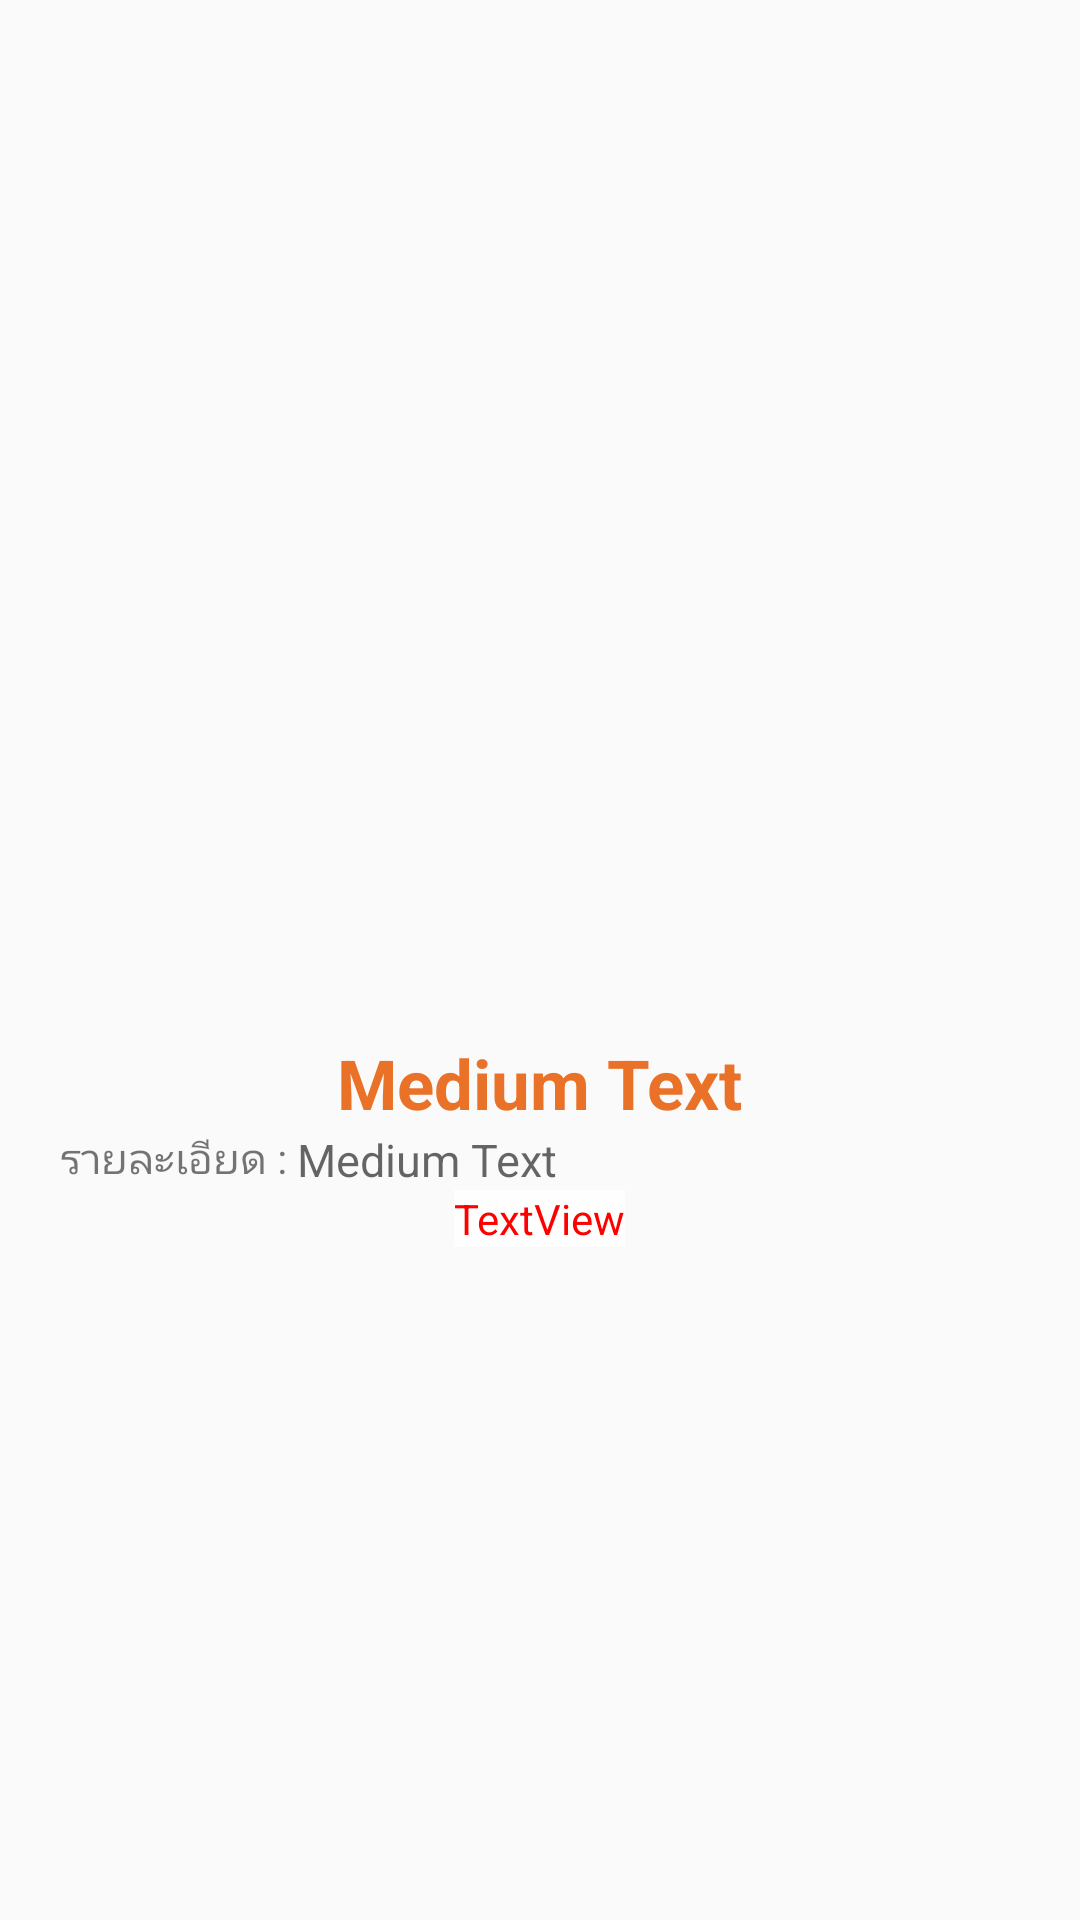

Produce the Android XML layout that renders to this screen, including the resource entries it uses.
<!-- AndroidManifest.xml: application theme AppTheme -->
<!-- res/layout/mylist.xml -->
<?xml version="1.0" encoding="utf-8"?>
<LinearLayout xmlns:android="http://schemas.android.com/apk/res/android"
    android:layout_width="match_parent"
    android:layout_height="wrap_content"
    android:orientation="horizontal"
    android:weightSum="1">

    <LinearLayout android:layout_width="match_parent"
        android:layout_height="217dp"
        android:orientation="vertical"
        android:layout_gravity="center_vertical"
        android:weightSum="1">

        <ImageView
            android:id="@+id/icon"
            android:layout_width="175dp"
            android:layout_height="113dp"
            android:padding="5dp"
            android:layout_gravity="center_horizontal"
            android:layout_weight="0.63" />

        <TextView
            android:id="@+id/item"
            android:layout_width="wrap_content"
            android:layout_height="wrap_content"
            android:text="Medium Text"
            android:textAppearance="?android:attr/textAppearanceMedium"
            android:textColor="#ea7228"
            android:textSize="23dp"
            android:textStyle="bold"
            android:layout_gravity="center_horizontal" />

        <LinearLayout
            android:orientation="horizontal"
            android:layout_width="match_parent"
            android:layout_height="wrap_content">

            <TextView
                android:layout_width="wrap_content"
                android:layout_height="wrap_content"
                android:text="รายละเอียด : "
                android:id="@+id/textView2"
                android:layout_gravity="center_horizontal"
                android:layout_marginLeft="20dp" />

            <TextView
                android:layout_width="wrap_content"
                android:layout_height="wrap_content"
                android:textAppearance="?android:attr/textAppearanceMedium"
                android:text="Medium Text"
                android:id="@+id/desc"
                android:layout_gravity="center_vertical"
                android:textSize="15dp" />

        </LinearLayout>

        <TextView
            android:id="@+id/textView1"
            android:layout_width="wrap_content"
            android:layout_height="wrap_content"
            android:text="TextView"
            android:textColor="#ff0000"
            android:background="#ceffffff"
            android:layout_gravity="center_horizontal" />

    </LinearLayout>

</LinearLayout>
<!-- resources referenced by this layout -->
<resources>
  <style name="AppTheme" parent="Theme.AppCompat.Light.DarkActionBar">
          
          <item name="colorPrimary">@color/colorPrimary</item>
          <item name="colorPrimaryDark">@color/colorPrimaryDark</item>
          <item name="colorAccent">@color/colorAccent</item>
      </style>
  <color name="colorPrimary">#3F51B5</color>
  <color name="colorPrimaryDark">#303F9F</color>
  <color name="colorAccent">#b2ffffff</color>
</resources>
